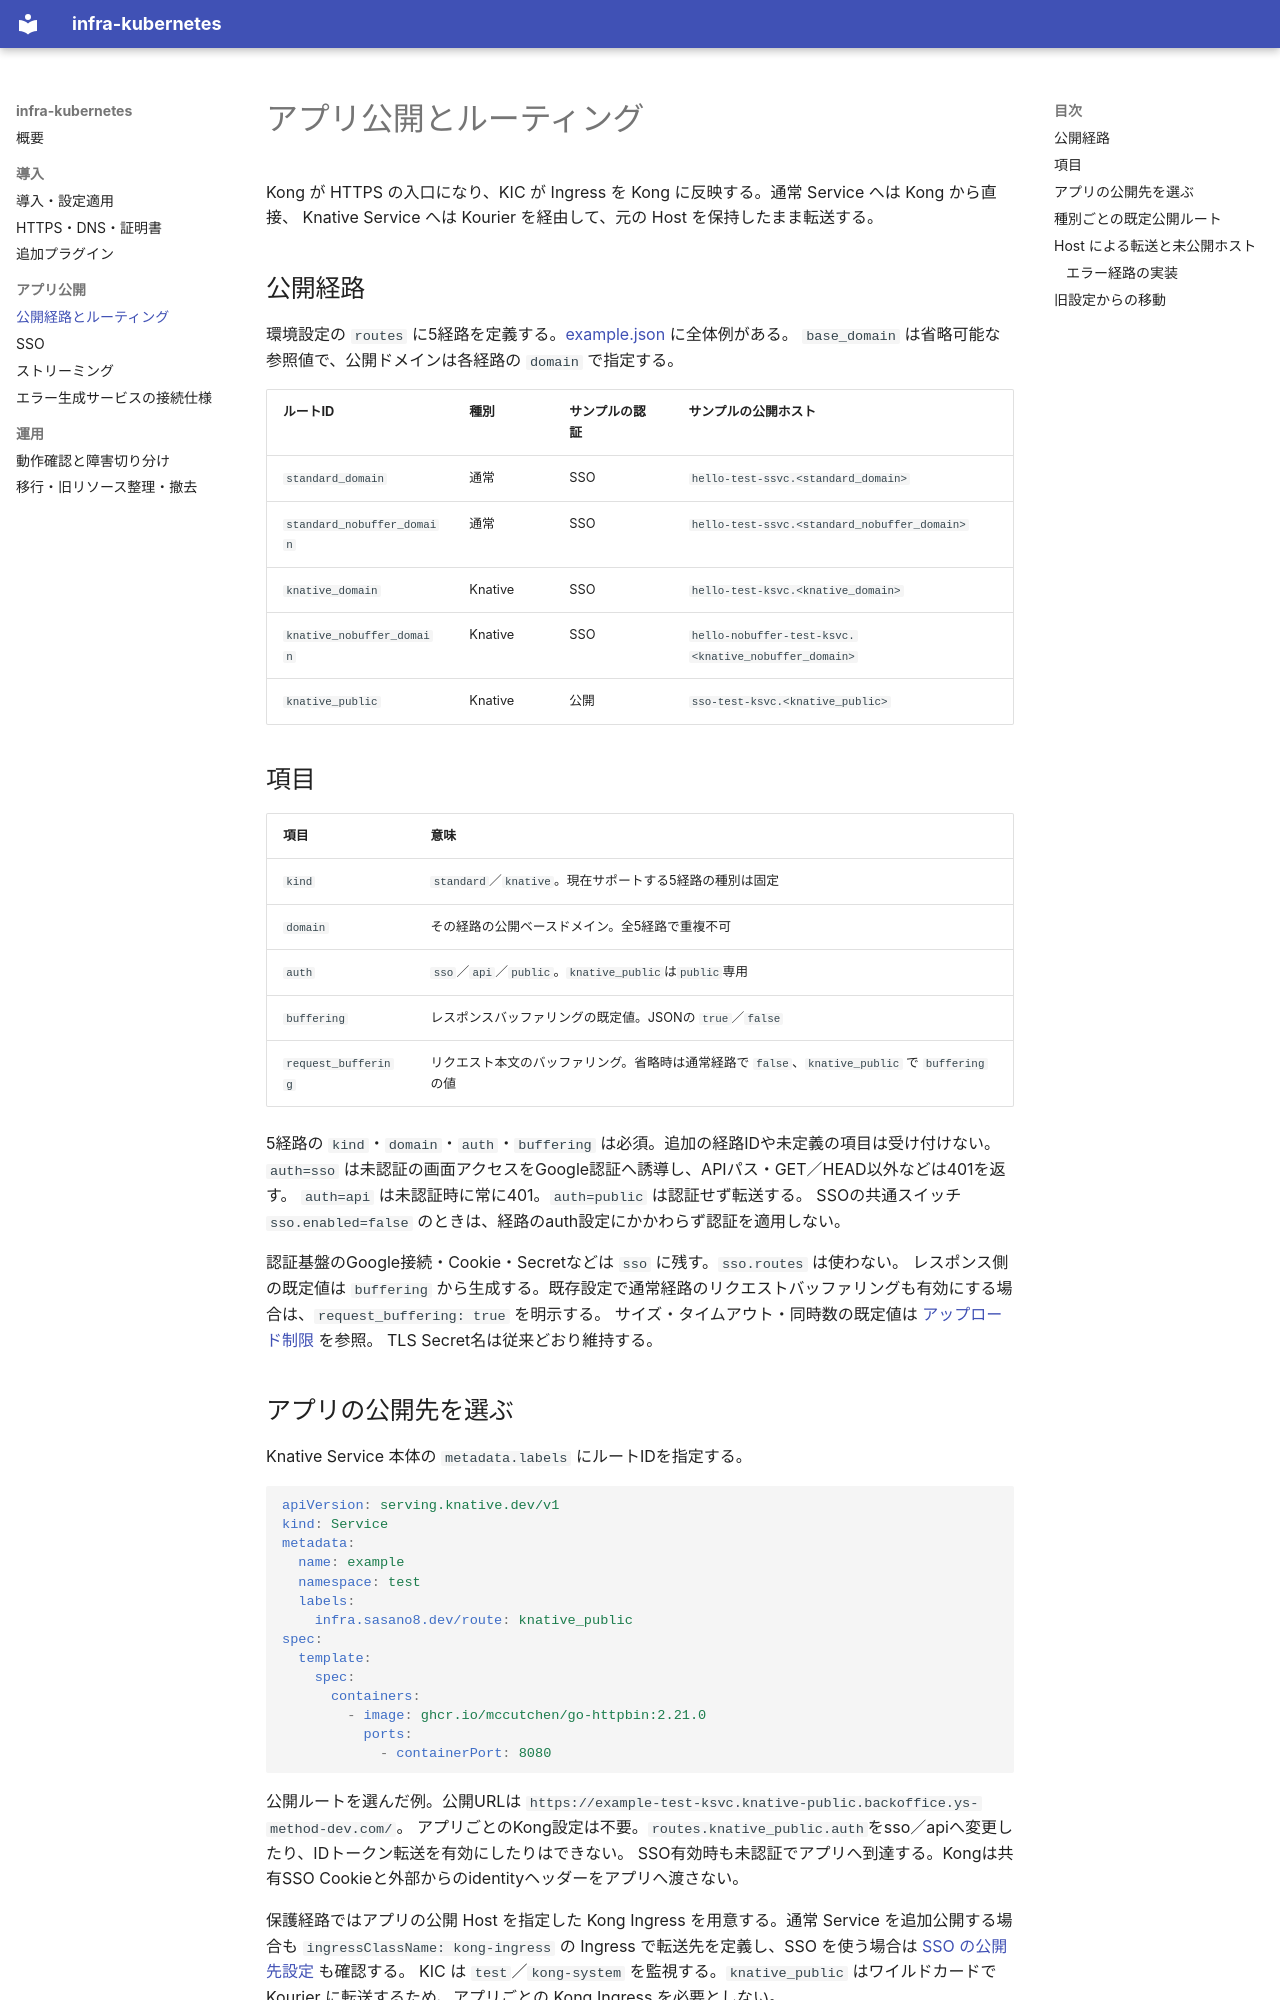

repository: sasano8/infra-kubernetes · page: route-configuration/index.html · generator: mkdocs

# アプリ公開とルーティング

Kong が HTTPS の入口になり、KIC が Ingress を Kong に反映する。通常 Service へは Kong から直接、
Knative Service へは Kourier を経由して、元の Host を保持したまま転送する。

## 公開経路

環境設定の `routes` に5経路を定義する。[example.json](https://github.com/sasano8/infra-kubernetes/blob/main/configs/environment/example.json) に全体例がある。
`base_domain` は省略可能な参照値で、公開ドメインは各経路の `domain` で指定する。

| ルートID | 種別 | サンプルの認証 | サンプルの公開ホスト |
| --- | --- | --- | --- |
| `standard_domain` | 通常 | SSO | `hello-test-ssvc.<standard_domain>` |
| `standard_nobuffer_domain` | 通常 | SSO | `hello-test-ssvc.<standard_nobuffer_domain>` |
| `knative_domain` | Knative | SSO | `hello-test-ksvc.<knative_domain>` |
| `knative_nobuffer_domain` | Knative | SSO | `hello-nobuffer-test-ksvc.<knative_nobuffer_domain>` |
| `knative_public` | Knative | 公開 | `sso-test-ksvc.<knative_public>` |

## 項目

| 項目 | 意味 |
| --- | --- |
| `kind` | `standard`／`knative`。現在サポートする5経路の種別は固定 |
| `domain` | その経路の公開ベースドメイン。全5経路で重複不可 |
| `auth` | `sso`／`api`／`public`。`knative_public`は`public`専用 |
| `buffering` | レスポンスバッファリングの既定値。JSONの `true`／`false` |
| `request_buffering` | リクエスト本文のバッファリング。省略時は通常経路で `false`、`knative_public` で `buffering` の値 |

5経路の `kind`・`domain`・`auth`・`buffering` は必須。追加の経路IDや未定義の項目は受け付けない。
`auth=sso` は未認証の画面アクセスをGoogle認証へ誘導し、APIパス・GET／HEAD以外などは401を返す。
`auth=api` は未認証時に常に401。`auth=public` は認証せず転送する。
SSOの共通スイッチ `sso.enabled=false` のときは、経路のauth設定にかかわらず認証を適用しない。

認証基盤のGoogle接続・Cookie・Secretなどは `sso` に残す。`sso.routes` は使わない。
レスポンス側の既定値は `buffering` から生成する。既存設定で通常経路のリクエストバッファリングも有効にする場合は、`request_buffering: true` を明示する。
サイズ・タイムアウト・同時数の既定値は [アップロード制限](streaming.md#アップロード制限) を参照。
TLS Secret名は従来どおり維持する。
